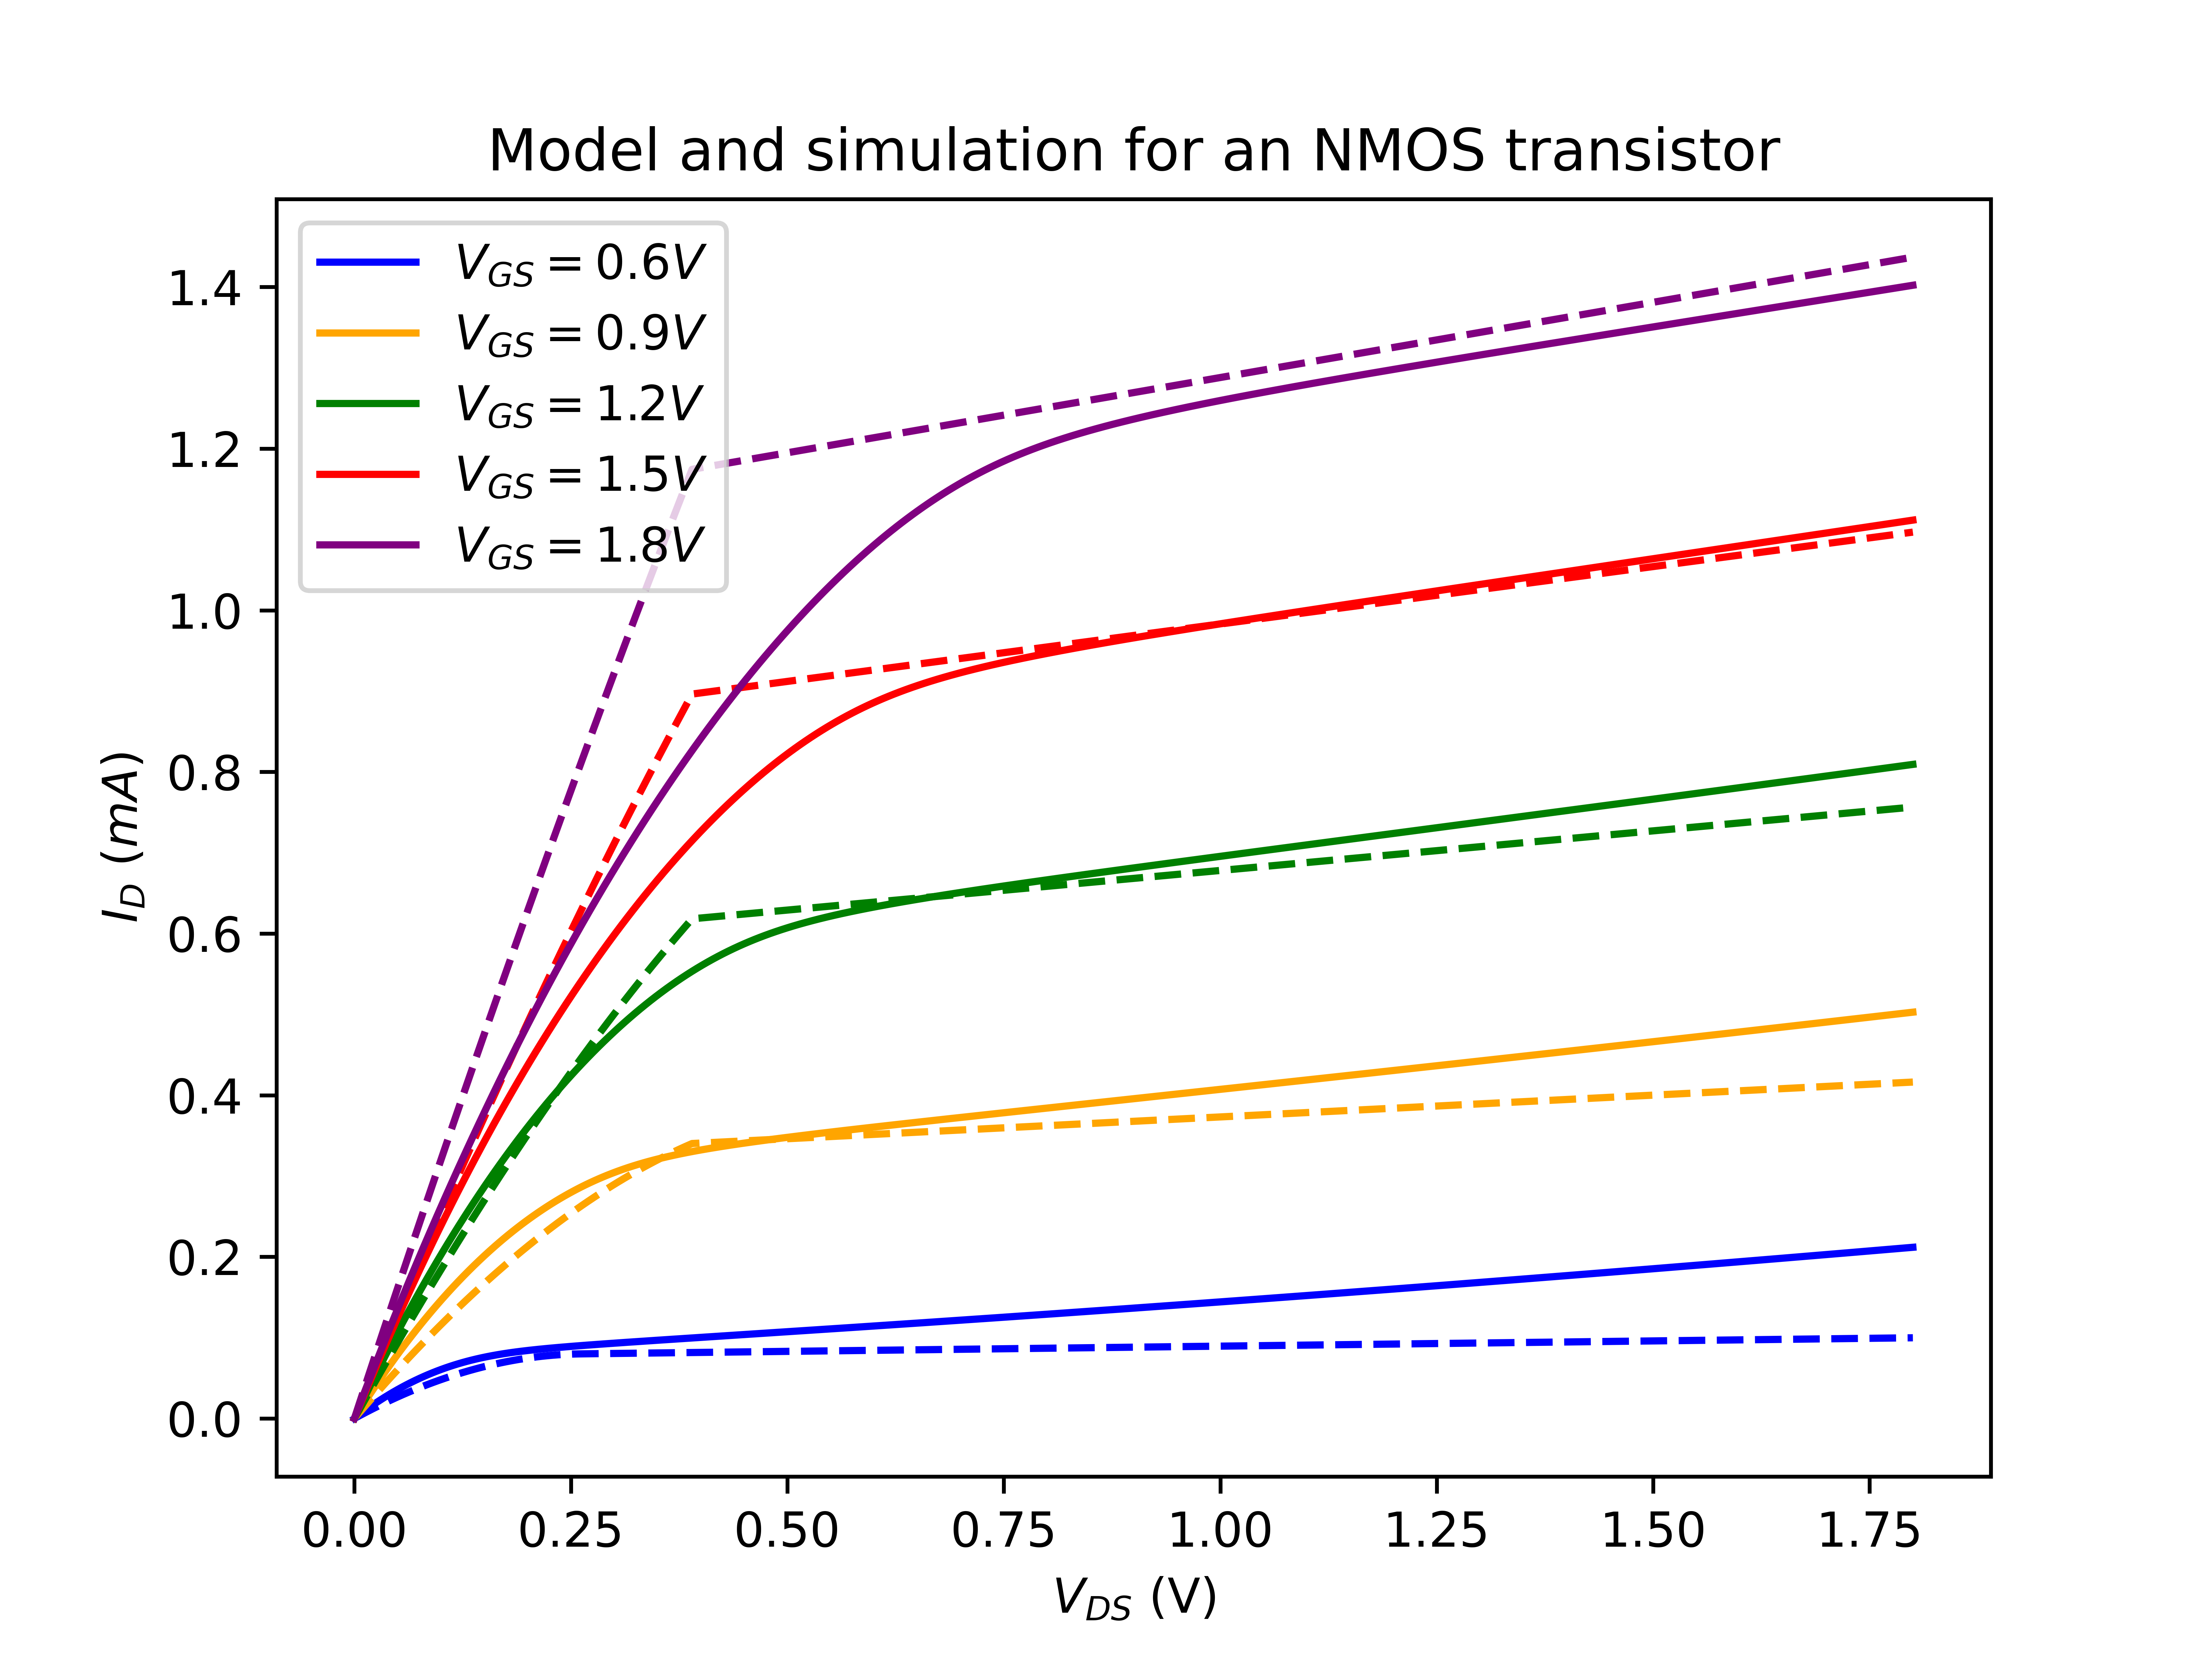

The Python source for this figure:
import matplotlib.pyplot as plt
import numpy as np
import os

# VALUES
VT0=0.338
k = 2.2298*0.001
Lambda = 0.169
Vdsat = 0.39

def unified(VT0, k, Lambda, Vdsat, VDS, VGS):
    # RETURNS VALUE IN mA!
    Id=[]
    VGT=VGS-VT0
    for i in range(len(VDS)):
        Vmin=min(VGT,VDS[i],Vdsat)
        modulation=1+Lambda*VDS[i]
        Id.append(1000*k*(VGT*Vmin-0.5*Vmin*Vmin)*modulation)
    return Id


folder = os.path.dirname(os.path.abspath(__file__))
filename="VDS calculations.txt"
filepath = os.path.join(folder, filename)

# Find the amount of runs
with open(filepath, 'r') as file:
    lines = file.readlines()
    for line in lines:
        
        # Form of the step data: "Step Information: Vgs=0  (Run: 1/7)"
        if ("Step Information:" in line):
            # Split up the string in an array of three parts using partition at the value .partition("value") and take appropriate index
            # So first partition gives "Step Information: Vds=0  (Run: 1/7)".partition("Run:") --> ["Step Information: Vds=0  (", "Run:", " 1/7)"] [2] --> " 1/7" 
            amount_runs = int(((line.partition("(Run:")[2]).partition("/")[2]).partition(")")[0])
            break
# Declare arrays
data = [[] for _ in range(amount_runs)]
V_DS = [[] for _ in range(amount_runs)]
I_D = [[] for _ in range(amount_runs)]
I_D_sqrt = [[] for _ in range(amount_runs)]

temp = ""
V_GS = []
run = -1
with open(filepath, 'r') as file:
    lines = file.readlines()
    for line in lines:
        if ("Step Information:" in line):
            run += 1
            temp = str((line.partition("Vgs=")[2]).partition(" ")[0])
            lastLetter = temp[len(temp)-1]
            if (lastLetter == "m") :
                temp = float(temp.partition("m")[0]) * 0.001
            V_GS.append(float(temp))
        else:
            if (run != -1):
                data[run].append((line.strip("\n")).split("\t"))
run_amount=0
for run in data:
    for elements in run:
        V_DS[run_amount].append(float(elements[0]))
        I_D[run_amount].append(float(elements[1]))
        I_D_sqrt[run_amount].append(float(elements[2]))
    run_amount += 1

color = ["blue", "orange", "green", "red", "purple"]

# Plot
fig, ax = plt.subplots()
for i in range(0, amount_runs):
    ax.plot(V_DS[i], np.multiply(I_D[i],1000), label = '$V_{GS}=$' + str(round(V_GS[i],1)) + '$V$', color = color[i])
    ax.plot(V_DS[i], unified(VT0,k,Lambda,Vdsat,V_DS[i],V_GS[i]), label = '_Model $V_{GS}=$' + str(round(V_GS[i],1)) + '$V$', linestyle='dashed', color = color[i])
    # Underscore after label hides it from being shown in legend
ax.set_title("Model and simulation for an NMOS transistor")
plt.legend()

plt.ylabel("${I_D}$ (${mA}$)")
plt.xlabel("$V_{DS}$ (V)")

# Put a legend to the right of the current axis
plt.savefig(fname="Unified model",dpi=1000)
